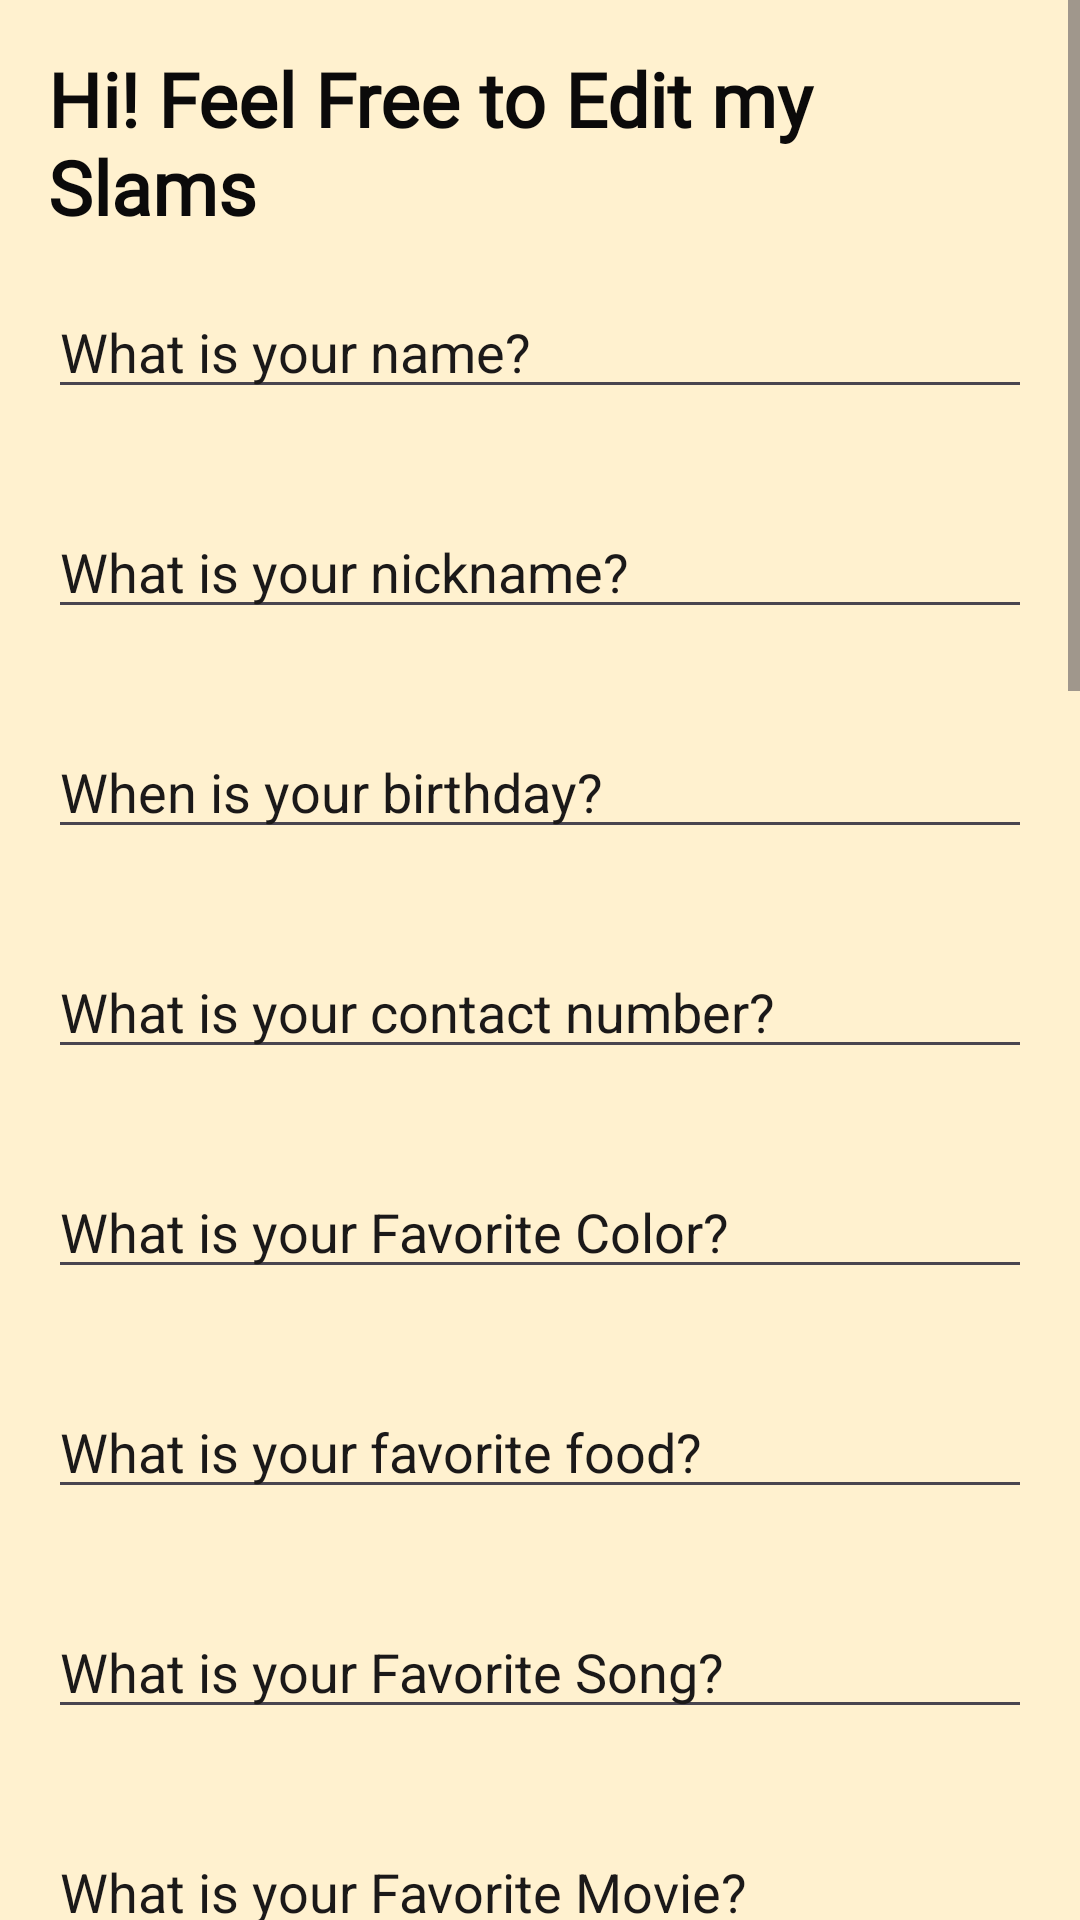

Here is an Android app screen rendered from its layout file. Give the layout XML and the strings, colors and styles it references.
<!-- AndroidManifest.xml: application theme Theme.Slambud -->
<!-- res/layout/update_activity.xml -->
<?xml version="1.0" encoding="utf-8"?>
<ScrollView xmlns:android="http://schemas.android.com/apk/res/android" xmlns:tools="http://schemas.android.com/tools" android:layout_width="match_parent" android:layout_height="match_parent" tools:context=".updateActivity">

    <RelativeLayout android:layout_width="match_parent" android:layout_height="wrap_content" android:padding="16dp" android:background="@drawable/slambud6">

        <TextView
            android:id="@+id/textViewQuestions_update"
            android:layout_width="wrap_content"
            android:layout_height="wrap_content"
            android:layout_centerHorizontal="true"
            android:fontFamily="@font/gaegur"
            android:text="Hi! Feel Free to Edit my Slams"
            android:textColor="#0B0A0A"
            android:textSize="25dp"
            android:textStyle="bold" />

        <EditText
            android:id="@+id/editTextName_update"
            android:layout_width="match_parent"
            android:layout_height="wrap_content"
            android:layout_below="@id/textViewQuestions_update"
            android:layout_marginTop="16dp"
            android:layout_marginBottom="16dp"
            android:hint="What is your name?"
            android:inputType="text"
            android:textColor="#0B0A0A"
            android:textColorHint="#1B1919" />

        <EditText
            android:id="@+id/editTextNick_update"
            android:layout_width="match_parent"
            android:layout_height="wrap_content"
            android:layout_below="@id/editTextName_update"
            android:layout_marginTop="16dp"
            android:layout_marginBottom="16dp"
            android:hint="What is your nickname?"
            android:inputType="text"
            android:textColor="#0B0A0A"
            android:textColorHint="#1B1919" />

        <EditText
            android:id="@+id/editTextBirthday_update"
            android:layout_width="match_parent"
            android:layout_height="wrap_content"
            android:layout_below="@id/editTextNick_update"
            android:layout_marginTop="16dp"
            android:layout_marginBottom="16dp"
            android:hint="When is your birthday?"
            android:inputType="text"
            android:textColor="#0B0A0A"
            android:textColorHint="#1B1919" />

        <EditText
            android:id="@+id/editTextContactNumber_update"
            android:layout_width="match_parent"
            android:layout_height="wrap_content"
            android:layout_below="@id/editTextBirthday_update"
            android:layout_marginTop="16dp"
            android:layout_marginBottom="16dp"
            android:hint="What is your contact number?"
            android:inputType="phone"
            android:textColor="#0B0A0A"
            android:textColorHint="#1B1919" />

        <EditText
            android:id="@+id/editTextFavColor_update"
            android:layout_width="match_parent"
            android:layout_height="wrap_content"
            android:layout_below="@id/editTextContactNumber_update"
            android:layout_marginTop="16dp"
            android:layout_marginBottom="16dp"
            android:hint="What is your Favorite Color?"
            android:inputType="text"
            android:textColor="#0B0A0A"
            android:textColorHint="#1B1919" />

        

        <EditText
            android:id="@+id/editTextFavFood_update"
            android:layout_width="match_parent"
            android:layout_height="wrap_content"
            android:layout_below="@id/editTextFavColor_update"
            android:layout_marginTop="16dp"
            android:layout_marginBottom="16dp"
            android:hint="What is your favorite food?"
            android:inputType="text"
            android:textColor="#0B0A0A"
            android:textColorHint="#1B1919" />

        

        <EditText
            android:id="@+id/editTextFavSong_update"
            android:layout_width="match_parent"
            android:layout_height="wrap_content"
            android:layout_below="@id/editTextFavFood_update"
            android:layout_marginTop="16dp"
            android:layout_marginBottom="16dp"
            android:hint="What is your Favorite Song?"
            android:inputType="text"
            android:textColor="#0B0A0A"
            android:textColorHint="#1B1919" />

        

        <EditText
            android:id="@+id/editTextFavMovie_update"
            android:layout_width="match_parent"
            android:layout_height="wrap_content"
            android:layout_below="@id/editTextFavSong_update"
            android:layout_marginTop="16dp"
            android:layout_marginBottom="16dp"
            android:hint="What is your Favorite Movie?"
            android:inputType="text"
            android:textColor="#0B0A0A"
            android:textColorHint="#1B1919" />

        

        <EditText
            android:id="@+id/editTextFiveYears_update"
            android:layout_width="match_parent"
            android:layout_height="wrap_content"
            android:layout_below="@id/editTextFavMovie_update"
            android:layout_marginTop="16dp"
            android:layout_marginBottom="16dp"
            android:hint="Who are you after Five years?"
            android:inputType="text"
            android:textColor="#0B0A0A"
            android:textColorHint="#1B1919" />

        

        <EditText
            android:id="@+id/editTextKids_update"
            android:layout_width="match_parent"
            android:layout_height="wrap_content"
            android:layout_below="@id/editTextFiveYears_update"
            android:layout_marginTop="16dp"
            android:layout_marginBottom="16dp"
            android:hint="How many kids do you want to have?"
            android:inputType="number"
            android:textColor="#0B0A0A"
            android:textColorHint="#1B1919" />

        

        <EditText
            android:id="@+id/editTextLive_update"
            android:layout_width="match_parent"
            android:layout_height="wrap_content"
            android:layout_below="@id/editTextKids_update"
            android:layout_marginTop="16dp"
            android:layout_marginBottom="16dp"
            android:hint="How many years you want to live? if ever"
            android:inputType="number"
            android:textColor="#0B0A0A"
            android:textColorHint="#1B1919" />

        

        <EditText
            android:id="@+id/editTextDeath_update"
            android:layout_width="match_parent"
            android:layout_height="wrap_content"
            android:layout_below="@id/editTextLive_update"
            android:layout_marginTop="16dp"
            android:layout_marginBottom="16dp"
            android:hint="What kind of death would you prefer?"
            android:inputType="number"
            android:textColor="#0B0A0A"
            android:textColorHint="#1B1919" />

        

        <EditText
            android:id="@+id/editTextAdvice_update"
            android:layout_width="match_parent"
            android:layout_height="wrap_content"
            android:layout_below="@id/editTextDeath_update"
            android:layout_marginTop="16dp"
            android:layout_marginBottom="16dp"
            android:hint="What advice would you offer if you encountered your past selves?"
            android:inputType="number"
            android:textColor="#0B0A0A"
            android:textColorHint="#1B1919" />

        

        <EditText
            android:id="@+id/editTextQoutes_update"
            android:layout_width="match_parent"
            android:layout_height="wrap_content"
            android:layout_below="@id/editTextAdvice_update"
            android:layout_marginTop="16dp"
            android:layout_marginBottom="16dp"
            android:hint="Give me your Best Qoutes"
            android:inputType="number"
            android:textColor="#0B0A0A"
            android:textColorHint="#1B1919" />

        

        <EditText
            android:id="@+id/editTextSecrets_update"
            android:layout_width="match_parent"
            android:layout_height="wrap_content"
            android:layout_below="@id/editTextQoutes_update"
            android:layout_marginTop="16dp"
            android:layout_marginBottom="16dp"
            android:hint="Can you tell me one of your secrets"
            android:inputType="text"
            android:textColor="#0B0A0A"
            android:textColorHint="#1B1919" />

        <Button
            android:id="@+id/btnBack"
            android:layout_width="300dp"
            android:layout_height="wrap_content"
            android:text="Back"
            android:layout_below="@id/btndeletes_update"
            android:layout_centerHorizontal="true"
            android:layout_marginTop="16dp"
            android:fontFamily="@font/gaegub"
            android:textSize="35dp"
            android:backgroundTint="@color/dark_red_2"
            android:textColor="@android:color/white" />

        <Button
            android:id="@+id/btndeletes_update"
            android:layout_width="300dp"
            android:layout_height="wrap_content"
            android:layout_below="@+id/btnupdate_update"
            android:layout_centerHorizontal="true"
            android:layout_marginTop="16dp"
            android:text="Delete"
            android:fontFamily="@font/gaegub"
            android:textSize="35dp"
            android:backgroundTint="@color/dark_red_2"
            android:textColor="@android:color/white" />

        <Button
            android:id="@+id/btnupdate_update"
            android:layout_width="300dp"
            android:layout_height="wrap_content"
            android:text="Update"
            android:fontFamily="@font/gaegub"
            android:textSize="35dp"
            android:layout_below="@id/editTextSecrets_update"
            android:layout_centerHorizontal="true"
            android:layout_marginTop="16dp"
            android:backgroundTint="@color/dark_red_2"
            android:textColor="@android:color/white" />

    </RelativeLayout> </ScrollView>
<!-- resources referenced by this layout -->
<resources>
  <color name="dark_red_2">#7D0A0A</color>
  <!-- drawable slambud6: png bitmap (drawable, 1098 bytes) -->
  <style name="Theme.Slambud" parent="Base.Theme.Slambud" />
  <style name="Base.Theme.Slambud" parent="Theme.Material3.DayNight.NoActionBar">
          
          
      </style>
</resources>
